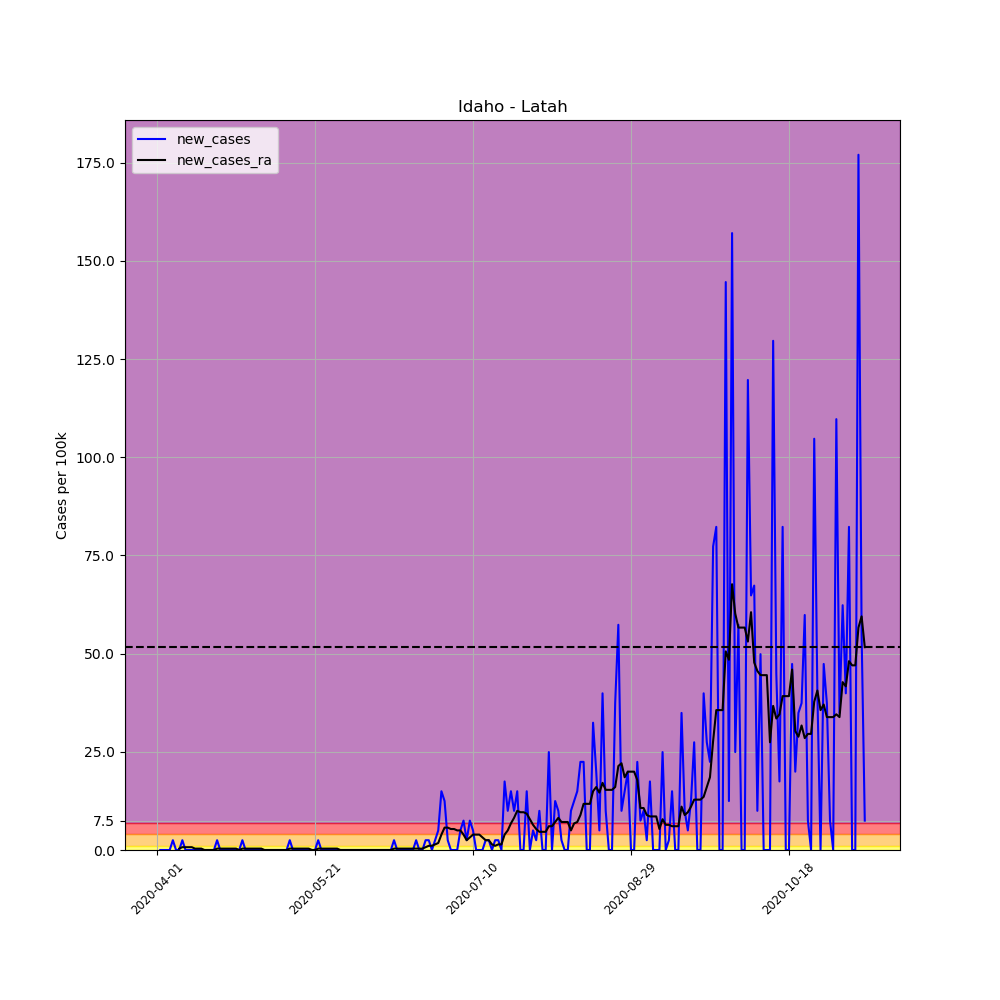

The file beside this chart, header and first rows:
, date, county, state, fips, cases, deaths, COUNTY, STNAME, CTYNAME, POPESTIMATE2019, per_100k, per_100k_ra, new_cases, new_cases_ra
504097, 2020-04-01, Latah, Idaho, 16057, 1, 0, 57, Idaho, Latah, 40108, 2.493, , , 
504098, 2020-04-02, Latah, Idaho, 16057, 1, 0, 57, Idaho, Latah, 40108, 2.493, , 0.0, 
504099, 2020-04-03, Latah, Idaho, 16057, 1, 0, 57, Idaho, Latah, 40108, 2.493, , 0.0, 
504100, 2020-04-04, Latah, Idaho, 16057, 1, 0, 57, Idaho, Latah, 40108, 2.493, , 0.0, 
504101, 2020-04-05, Latah, Idaho, 16057, 1, 0, 57, Idaho, Latah, 40108, 2.493, , 0.0, 
504102, 2020-04-06, Latah, Idaho, 16057, 2, 0, 57, Idaho, Latah, 40108, 4.987, , 2.493, 
504103, 2020-04-07, Latah, Idaho, 16057, 2, 0, 57, Idaho, Latah, 40108, 4.987, 3.206, 0.0, 
504104, 2020-04-08, Latah, Idaho, 16057, 2, 0, 57, Idaho, Latah, 40108, 4.987, 3.562, 0.0, 0.3562
504105, 2020-04-09, Latah, Idaho, 16057, 3, 0, 57, Idaho, Latah, 40108, 7.48, 4.274, 2.493, 0.7124
504106, 2020-04-10, Latah, Idaho, 16057, 3, 0, 57, Idaho, Latah, 40108, 7.48, 4.987, 0.0, 0.7124
504107, 2020-04-11, Latah, Idaho, 16057, 3, 0, 57, Idaho, Latah, 40108, 7.48, 5.699, 0.0, 0.7124
504108, 2020-04-12, Latah, Idaho, 16057, 3, 0, 57, Idaho, Latah, 40108, 7.48, 6.411, 0.0, 0.7124
504109, 2020-04-13, Latah, Idaho, 16057, 3, 0, 57, Idaho, Latah, 40108, 7.48, 6.767, 0.0, 0.3562
504110, 2020-04-14, Latah, Idaho, 16057, 3, 0, 57, Idaho, Latah, 40108, 7.48, 7.124, 0.0, 0.3562
504111, 2020-04-15, Latah, Idaho, 16057, 3, 0, 57, Idaho, Latah, 40108, 7.48, 7.48, 0.0, 0.3562
504112, 2020-04-16, Latah, Idaho, 16057, 3, 0, 57, Idaho, Latah, 40108, 7.48, 7.48, 0.0, 6.344131569286608e-17
504113, 2020-04-17, Latah, Idaho, 16057, 3, 0, 57, Idaho, Latah, 40108, 7.48, 7.48, 0.0, 6.344131569286608e-17
504114, 2020-04-18, Latah, Idaho, 16057, 3, 0, 57, Idaho, Latah, 40108, 7.48, 7.48, 0.0, 6.344131569286608e-17
504115, 2020-04-19, Latah, Idaho, 16057, 3, 0, 57, Idaho, Latah, 40108, 7.48, 7.48, 0.0, 6.344131569286608e-17
504116, 2020-04-20, Latah, Idaho, 16057, 4, 0, 57, Idaho, Latah, 40108, 9.973, 7.836, 2.493, 0.3562
504117, 2020-04-21, Latah, Idaho, 16057, 4, 0, 57, Idaho, Latah, 40108, 9.973, 8.192, 0.0, 0.3562
504118, 2020-04-22, Latah, Idaho, 16057, 4, 0, 57, Idaho, Latah, 40108, 9.973, 8.548, 0.0, 0.3562
504119, 2020-04-23, Latah, Idaho, 16057, 4, 0, 57, Idaho, Latah, 40108, 9.973, 8.905, 0.0, 0.3562
504120, 2020-04-24, Latah, Idaho, 16057, 4, 0, 57, Idaho, Latah, 40108, 9.973, 9.261, 0.0, 0.3562
504121, 2020-04-25, Latah, Idaho, 16057, 4, 0, 57, Idaho, Latah, 40108, 9.973, 9.617, 0.0, 0.3562
504122, 2020-04-26, Latah, Idaho, 16057, 4, 0, 57, Idaho, Latah, 40108, 9.973, 9.973, 0.0, 0.3562
504123, 2020-04-27, Latah, Idaho, 16057, 4, 0, 57, Idaho, Latah, 40108, 9.973, 9.973, 0.0, 6.344131569286608e-17
504124, 2020-04-28, Latah, Idaho, 16057, 5, 0, 57, Idaho, Latah, 40108, 12.47, 10.33, 2.493, 0.3562
504125, 2020-04-29, Latah, Idaho, 16057, 5, 0, 57, Idaho, Latah, 40108, 12.47, 10.69, 0.0, 0.3562
504126, 2020-04-30, Latah, Idaho, 16057, 5, 0, 57, Idaho, Latah, 40108, 12.47, 11.04, 0.0, 0.3562
504127, 2020-05-01, Latah, Idaho, 16057, 5, 0, 57, Idaho, Latah, 40108, 12.47, 11.4, 0.0, 0.3562
504128, 2020-05-02, Latah, Idaho, 16057, 5, 0, 57, Idaho, Latah, 40108, 12.47, 11.75, 0.0, 0.3562
504129, 2020-05-03, Latah, Idaho, 16057, 5, 0, 57, Idaho, Latah, 40108, 12.47, 12.11, 0.0, 0.3562
504130, 2020-05-04, Latah, Idaho, 16057, 5, 0, 57, Idaho, Latah, 40108, 12.47, 12.47, 0.0, 0.3562
504131, 2020-05-05, Latah, Idaho, 16057, 5, 0, 57, Idaho, Latah, 40108, 12.47, 12.47, 0.0, 6.344131569286608e-17
504132, 2020-05-06, Latah, Idaho, 16057, 5, 0, 57, Idaho, Latah, 40108, 12.47, 12.47, 0.0, 6.344131569286608e-17
504133, 2020-05-07, Latah, Idaho, 16057, 5, 0, 57, Idaho, Latah, 40108, 12.47, 12.47, 0.0, 6.344131569286608e-17
504134, 2020-05-08, Latah, Idaho, 16057, 5, 0, 57, Idaho, Latah, 40108, 12.47, 12.47, 0.0, 6.344131569286608e-17
504135, 2020-05-09, Latah, Idaho, 16057, 5, 0, 57, Idaho, Latah, 40108, 12.47, 12.47, 0.0, 6.344131569286608e-17
504136, 2020-05-10, Latah, Idaho, 16057, 5, 0, 57, Idaho, Latah, 40108, 12.47, 12.47, 0.0, 6.344131569286608e-17
504137, 2020-05-11, Latah, Idaho, 16057, 5, 0, 57, Idaho, Latah, 40108, 12.47, 12.47, 0.0, 6.344131569286608e-17
504138, 2020-05-12, Latah, Idaho, 16057, 5, 0, 57, Idaho, Latah, 40108, 12.47, 12.47, 0.0, 6.344131569286608e-17
504139, 2020-05-13, Latah, Idaho, 16057, 6, 0, 57, Idaho, Latah, 40108, 14.96, 12.82, 2.493, 0.3562
504140, 2020-05-14, Latah, Idaho, 16057, 6, 0, 57, Idaho, Latah, 40108, 14.96, 13.18, 0.0, 0.3562
504141, 2020-05-15, Latah, Idaho, 16057, 6, 0, 57, Idaho, Latah, 40108, 14.96, 13.53, 0.0, 0.3562
504142, 2020-05-16, Latah, Idaho, 16057, 6, 0, 57, Idaho, Latah, 40108, 14.96, 13.89, 0.0, 0.3562
504143, 2020-05-17, Latah, Idaho, 16057, 6, 0, 57, Idaho, Latah, 40108, 14.96, 14.25, 0.0, 0.3562
504144, 2020-05-18, Latah, Idaho, 16057, 6, 0, 57, Idaho, Latah, 40108, 14.96, 14.6, 0.0, 0.3562
504145, 2020-05-19, Latah, Idaho, 16057, 6, 0, 57, Idaho, Latah, 40108, 14.96, 14.96, 0.0, 0.3562
504146, 2020-05-20, Latah, Idaho, 16057, 6, 0, 57, Idaho, Latah, 40108, 14.96, 14.96, 0.0, 6.344131569286608e-17
504147, 2020-05-21, Latah, Idaho, 16057, 6, 0, 57, Idaho, Latah, 40108, 14.96, 14.96, 0.0, 6.344131569286608e-17
504148, 2020-05-22, Latah, Idaho, 16057, 7, 0, 57, Idaho, Latah, 40108, 17.45, 15.32, 2.493, 0.3562
504149, 2020-05-23, Latah, Idaho, 16057, 7, 0, 57, Idaho, Latah, 40108, 17.45, 15.67, 0.0, 0.3562
504150, 2020-05-24, Latah, Idaho, 16057, 7, 0, 57, Idaho, Latah, 40108, 17.45, 16.03, 0.0, 0.3562
504151, 2020-05-25, Latah, Idaho, 16057, 7, 0, 57, Idaho, Latah, 40108, 17.45, 16.38, 0.0, 0.3562
504152, 2020-05-26, Latah, Idaho, 16057, 7, 0, 57, Idaho, Latah, 40108, 17.45, 16.74, 0.0, 0.3562
504153, 2020-05-27, Latah, Idaho, 16057, 7, 0, 57, Idaho, Latah, 40108, 17.45, 17.1, 0.0, 0.3562
504154, 2020-05-28, Latah, Idaho, 16057, 7, 0, 57, Idaho, Latah, 40108, 17.45, 17.45, 0.0, 0.3562
504155, 2020-05-29, Latah, Idaho, 16057, 7, 0, 57, Idaho, Latah, 40108, 17.45, 17.45, 0.0, 6.344131569286608e-17
504156, 2020-05-30, Latah, Idaho, 16057, 7, 0, 57, Idaho, Latah, 40108, 17.45, 17.45, 0.0, 6.344131569286608e-17
... 165 more rows
